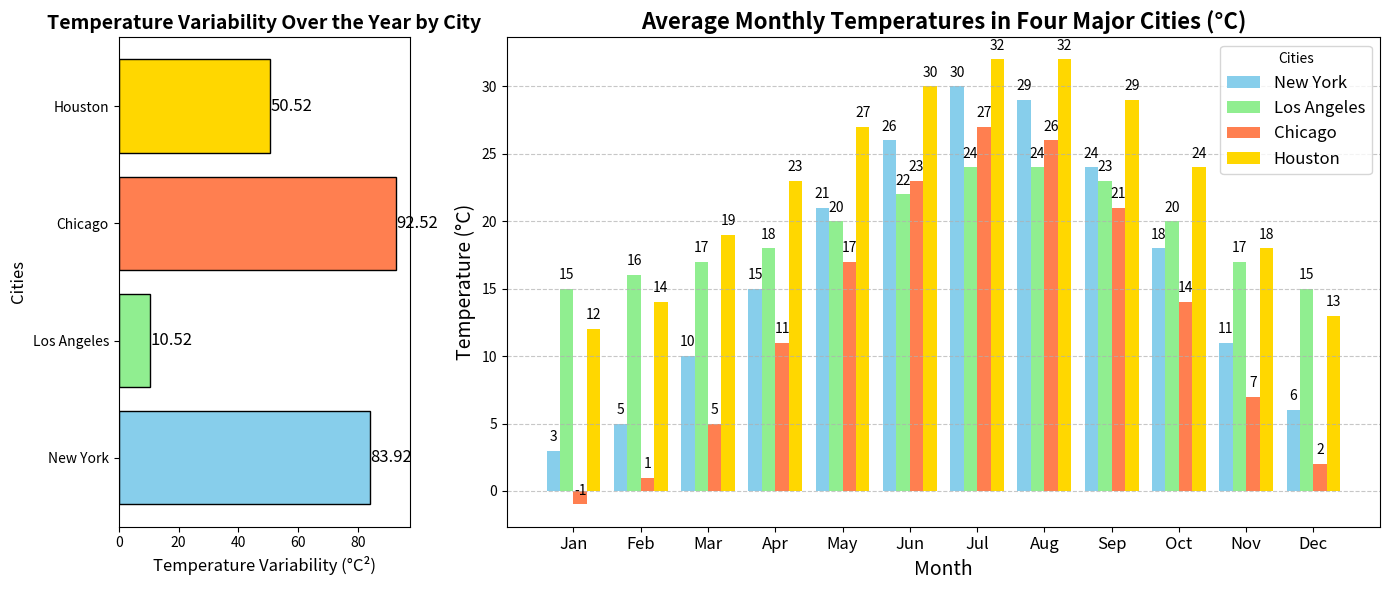

Reproduce this figure in Python.
import matplotlib.pyplot as plt
import numpy as np

months = np.array(['Jan', 'Feb', 'Mar', 'Apr', 'May', 'Jun', 
                   'Jul', 'Aug', 'Sep', 'Oct', 'Nov', 'Dec'])

cities = ['New York', 'Los Angeles', 'Chicago', 'Houston']

temp_data = np.array([
    [3, 5, 10, 15, 21, 26, 30, 29, 24, 18, 11, 6],
    [15, 16, 17, 18, 20, 22, 24, 24, 23, 20, 17, 15],
    [-1, 1, 5, 11, 17, 23, 27, 26, 21, 14, 7, 2],
    [12, 14, 19, 23, 27, 30, 32, 32, 29, 24, 18, 13]
])

fig, (ax2, ax1) = plt.subplots(nrows=1, ncols=2, figsize=(14, 6), gridspec_kw={'width_ratios': [1, 3]})

bar_width = 0.2
x_positions = np.arange(len(months))

colors = ['skyblue', 'lightgreen', 'coral', 'gold']

variances = np.var(temp_data, axis=1)
ax2.barh(cities, variances, color=colors, edgecolor='black')
ax2.set_title('Temperature Variability Over the Year by City', fontsize=14, fontweight='bold')
ax2.set_xlabel('Temperature Variability (°C²)', fontsize=12)
ax2.set_ylabel('Cities', fontsize=12)

for i in range(len(cities)):
    ax2.text(variances[i] + 0.1, i, f'{variances[i]:.2f}', va='center', fontsize=12)

for i, city in enumerate(cities):
    ax1.bar(x_positions + i * bar_width, temp_data[i], width=bar_width, label=city, color=colors[i])

ax1.set_title('Average Monthly Temperatures in Four Major Cities (°C)', fontsize=16, fontweight='bold')
ax1.set_xlabel('Month', fontsize=14)
ax1.set_ylabel('Temperature (°C)', fontsize=14)
ax1.set_xticks(x_positions + bar_width * 1.5)
ax1.set_xticklabels(months, fontsize=12)

for i in range(len(months)):
    for j in range(len(cities)):
        ax1.text(i + j * bar_width, temp_data[j][i] + 0.5, str(temp_data[j][i]), ha='center', va='bottom', fontsize=10)

ax1.legend(title='Cities', fontsize=12)
ax1.grid(True, linestyle='--', alpha=0.7, axis='y')

plt.tight_layout()
plt.show()
